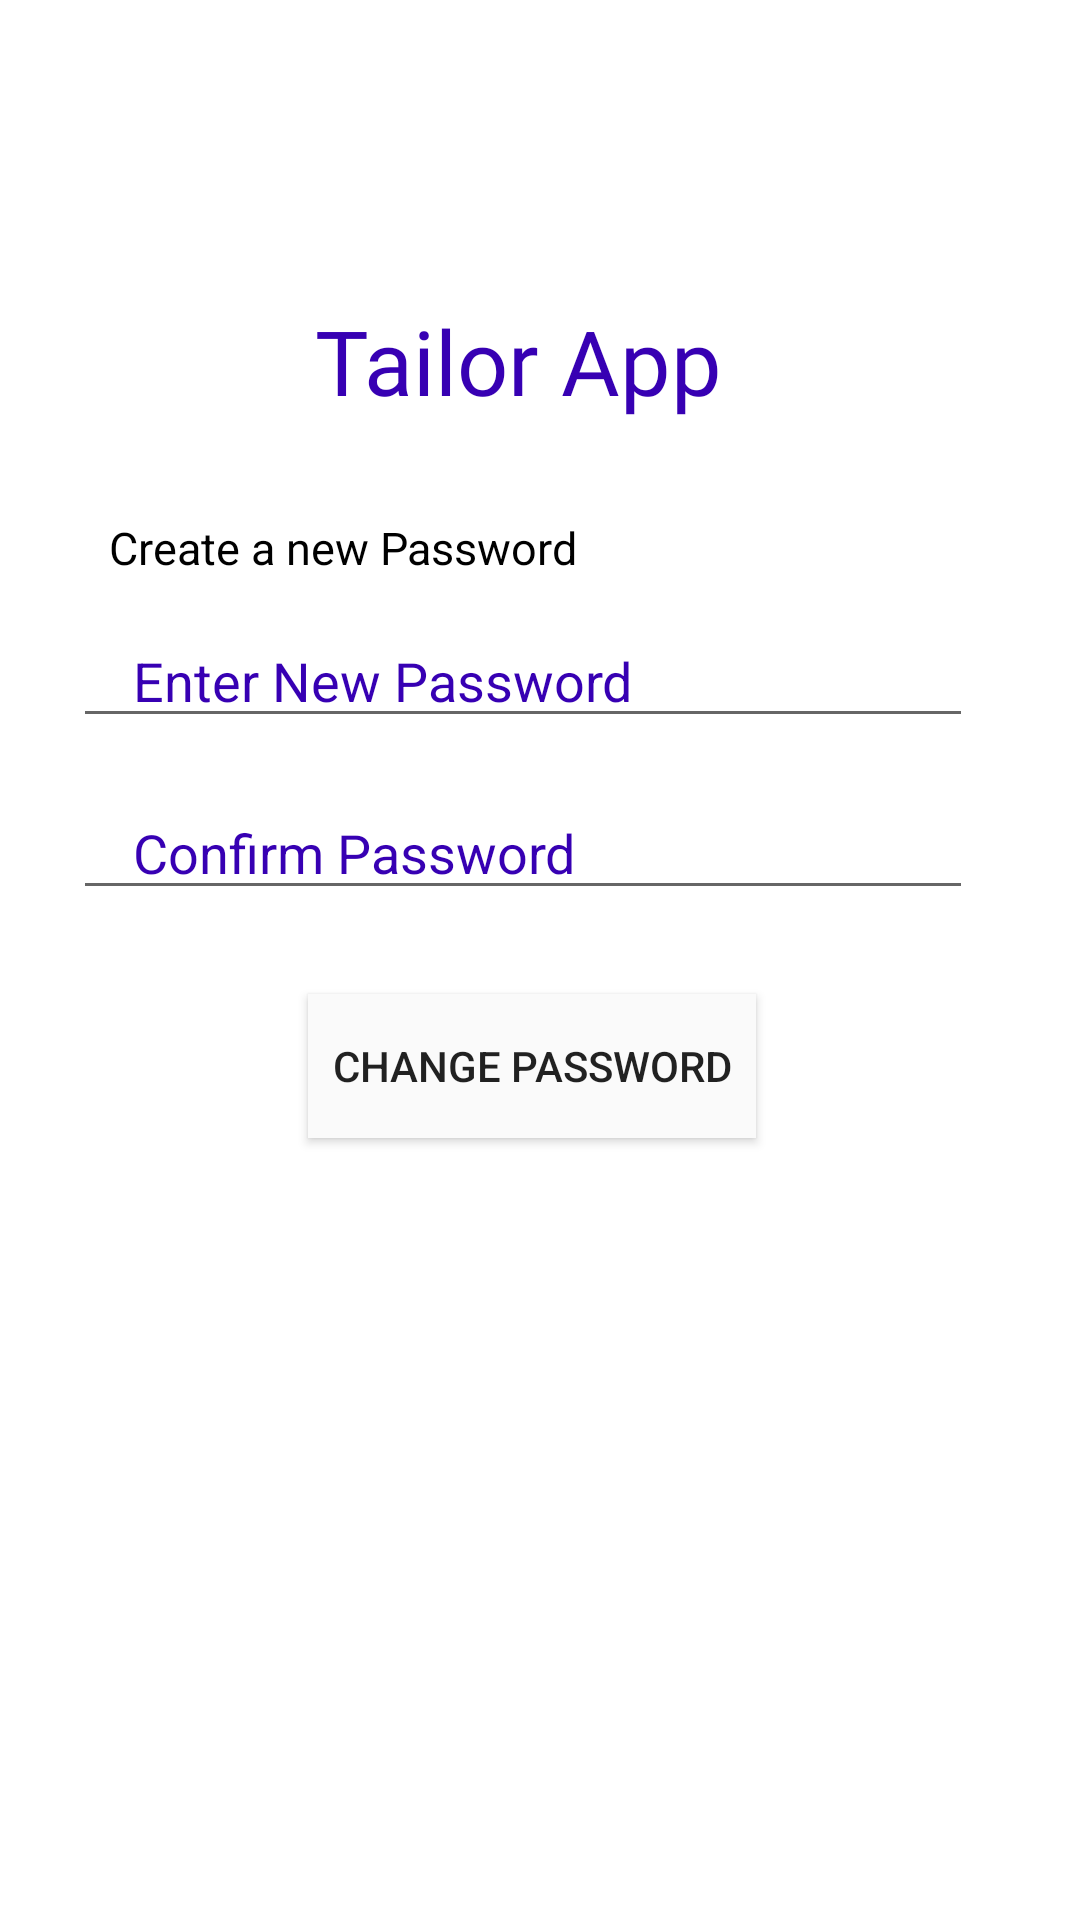

Reconstruct the res/layout file that produces this screen, plus the resources it refers to.
<!-- AndroidManifest.xml: application theme Theme.TailorApp -->
<!-- res/layout/activity_forgot_password.xml -->
<?xml version="1.0" encoding="utf-8"?>

<androidx.constraintlayout.widget.ConstraintLayout xmlns:android="http://schemas.android.com/apk/res/android"
    xmlns:app="http://schemas.android.com/apk/res-auto"
    xmlns:tools="http://schemas.android.com/tools"
    android:layout_width="match_parent"
    android:layout_height="match_parent"
    tools:context=".login.Forgotpassword">
    <TextView
        android:id="@+id/textView5"
        android:layout_width="wrap_content"
        android:layout_height="wrap_content"
        android:layout_marginTop="100dp"
        android:fontFamily="@font/roboto"
        android:text="@string/app_name"
        android:textColor="@color/purple_700"
        android:textSize="30sp"
        app:layout_constraintEnd_toEndOf="parent"
        app:layout_constraintHorizontal_bias="0.469"
        app:layout_constraintStart_toStartOf="parent"
        app:layout_constraintTop_toTopOf="parent" />

    <TextView
        android:id="@+id/imageView2"
        android:layout_width="wrap_content"
        android:layout_height="wrap_content"
        android:layout_marginTop="32dp"
        android:text="Create a new Password"
        android:textColor="@color/black"
        android:textSize="15sp"
        app:layout_constraintEnd_toEndOf="parent"
        app:layout_constraintHorizontal_bias="0.178"
        app:layout_constraintStart_toStartOf="parent"
        app:layout_constraintTop_toBottomOf="@+id/textView5"
        />

    <EditText
        android:id="@+id/password_text_forgot"
        android:layout_width="300dp"
        android:layout_height="wrap_content"
        android:layout_marginTop="12dp"
        android:ems="10"
        android:hint="Enter New Password"
        android:inputType="textVisiblePassword"
        android:paddingStart="20dp"
        android:textColorHint="@color/purple_700"
        app:layout_constraintEnd_toEndOf="parent"
        app:layout_constraintHorizontal_bias="0.405"
        app:layout_constraintStart_toStartOf="parent"
        app:layout_constraintTop_toBottomOf="@+id/imageView2" />

    <EditText
        android:id="@+id/confirm_password_forgot"
        android:layout_width="300dp"
        android:layout_height="wrap_content"
        android:layout_marginTop="16dp"
        android:ems="10"
        android:hint="Confirm Password"
        android:importantForAutofill="no"
        android:inputType="textPassword"
        android:paddingStart="20dp"
        android:textColorHint="@color/purple_700"
        app:layout_constraintEnd_toEndOf="parent"
        app:layout_constraintHorizontal_bias="0.405"
        app:layout_constraintStart_toStartOf="parent"
        app:layout_constraintTop_toBottomOf="@+id/password_text_forgot" />

    <Button
        android:id="@+id/sign_in_button"
        android:layout_width="wrap_content"
        android:layout_height="wrap_content"
        android:layout_marginTop="28dp"
        android:background="@drawable/rectangle"
        android:padding="8dp"
        android:text="Change Password"
        app:layout_constraintEnd_toEndOf="parent"
        app:layout_constraintHorizontal_bias="0.487"
        app:layout_constraintStart_toStartOf="parent"
        app:layout_constraintTop_toBottomOf="@+id/confirm_password_forgot" />


</androidx.constraintlayout.widget.ConstraintLayout>
<!-- resources referenced by this layout -->
<resources>
  <color name="black">#FF000000</color>
  <color name="purple_700">#FF3700B3</color>
  <!-- drawable rectangle (drawable) -->
  <?xml version="1.0" encoding="utf-8"?>
  
  <layer-list xmlns:android="http://schemas.android.com/apk/res/android" >
      <item>
          <shape>
              <solid android:color="#FAFAFA" />
              <padding android:bottom="2dp"
                  android:top="2dp"
                  android:right="2dp"
                  android:left="2dp"/>
          <stroke
              android:color="@color/material_on_primary_disabled"/>
  
          </shape>
  
      </item>
  </layer-list>
  <string name="app_name">Tailor App</string>
  <style name="Theme.TailorApp" parent="Theme.MaterialComponents.DayNight.NoActionBar">
          
          <item name="colorPrimary">@color/purple_500</item>
          <item name="colorPrimaryVariant">@color/purple_700</item>
          <item name="colorOnPrimary">@color/white</item>
          
          <item name="colorSecondary">@color/teal_200</item>
          <item name="colorSecondaryVariant">@color/teal_700</item>
          <item name="colorOnSecondary">@color/black</item>
          
          <item name="android:statusBarColor" tools:targetApi="l">?attr/colorPrimaryVariant</item>
          
      </style>
  <color name="purple_500">#FF6200EE</color>
  <color name="white">#FFFFFFFF</color>
  <color name="teal_200">#FF3700B3</color>
  <color name="teal_700">#FF3700B3</color>
</resources>
